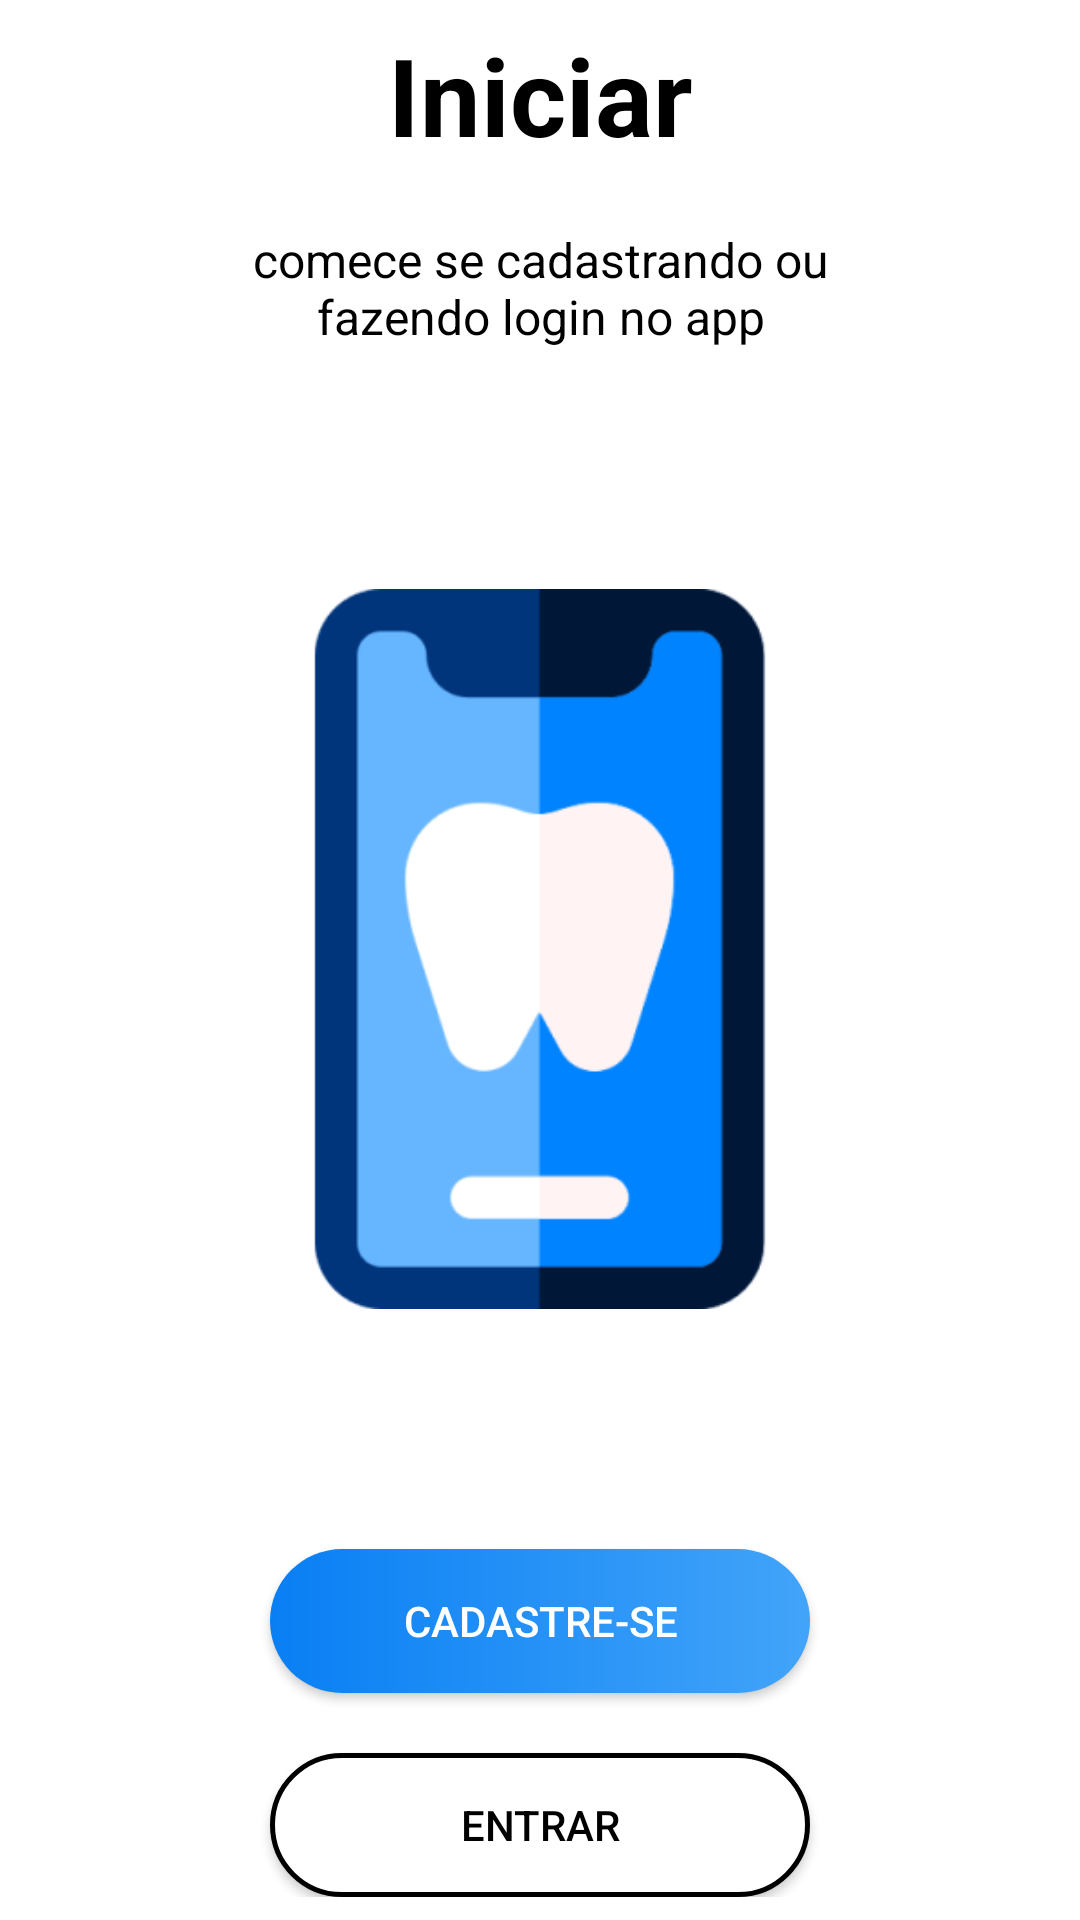

This screen was rendered from an Android layout file. Write that file and the resources it references.
<!-- AndroidManifest.xml: application theme Theme.App -->
<!-- res/layout/activity_iniciar_no_app.xml -->
<?xml version="1.0" encoding="utf-8"?>
<ScrollView xmlns:android="http://schemas.android.com/apk/res/android"
    xmlns:app="http://schemas.android.com/apk/res-auto"
    xmlns:tools="http://schemas.android.com/tools"
    android:layout_width="match_parent"
    android:layout_height="match_parent"
    android:layout_weight="1"
    android:background="#FFFFFF"
    tools:context=".iniciar_no_app">

    <LinearLayout
        android:layout_width="match_parent"
        android:layout_height="wrap_content"
        android:layout_gravity="center"
        android:orientation="vertical">

        <TextView
            android:id="@+id/textView"
            android:layout_width="match_parent"
            android:layout_height="wrap_content"
            android:text="Iniciar"
            android:textAlignment="center"
            android:textColor="#000000"
            android:textSize="36sp"
            android:textStyle="bold" />

        <TextView
            android:id="@+id/textView2"
            android:layout_width="220dp"
            android:layout_height="wrap_content"
            android:layout_gravity="center_horizontal"
            android:layout_marginTop="20dp"
            android:text="comece se cadastrando ou fazendo login no app"
            android:textAlignment="center"
            android:textColor="#000000"
            android:textSize="16sp" />

        <ImageView
            android:id="@+id/imageView"
            android:layout_width="match_parent"
            android:layout_height="wrap_content"
            android:layout_gravity="center"
            android:layout_marginStart="60dp"
            android:layout_marginEnd="60dp"
            app:srcCompat="@drawable/iniciar" />

        <androidx.appcompat.widget.AppCompatButton
            android:id="@+id/button"
            android:layout_width="match_parent"
            android:layout_height="wrap_content"
            android:layout_marginStart="90dp"
            android:layout_marginEnd="90dp"
            android:background="@drawable/btn_azul"
            android:text="cadastre-se"
            android:textColor="#FFFFFF" />

        <androidx.appcompat.widget.AppCompatButton
            android:id="@+id/button2"
            android:layout_width="match_parent"
            android:layout_height="wrap_content"
            android:layout_marginStart="90dp"
            android:layout_marginTop="20dp"
            android:layout_marginEnd="90dp"
            android:background="@drawable/btn_branco"
            android:text="entrar"
            android:textColor="#000000" />
    </LinearLayout>
</ScrollView>
<!-- resources referenced by this layout -->
<resources>
  <!-- drawable btn_azul (drawable) -->
  <?xml version="1.0" encoding="utf-8"?>
  <shape xmlns:android="http://schemas.android.com/apk/res/android">
      <solid android:color="@color/auzl_forte"/>
      <corners android:radius="100dp"/>
      <gradient android:startColor="@color/auzl_forte"
          android:endColor="#42A4F9"/>
  </shape>
  <!-- drawable btn_branco (drawable) -->
  <?xml version="1.0" encoding="utf-8"?>
  <shape xmlns:android="http://schemas.android.com/apk/res/android">
      <solid android:color="@color/white"/>
      <corners android:radius="100dp"/>
      <stroke android:color="@color/black"
          android:width="1.5dp"/>
  </shape>
  <!-- drawable iniciar: png bitmap (drawable, 10880 bytes) -->
  <style name="Theme.App" parent="Theme.MaterialComponents.DayNight.NoActionBar">
          
          <item name="colorPrimary">@color/purple_500</item>
          <item name="colorPrimaryVariant">@color/azul_fraco</item>
          <item name="colorOnPrimary">@color/white</item>
          
          <item name="colorSecondary">@color/teal_200</item>
          <item name="colorSecondaryVariant">@color/teal_700</item>
          <item name="colorOnSecondary">@color/black</item>
          
          <item name="android:statusBarColor" tools:targetApi="l">?attr/colorPrimaryVariant</item>
          
      </style>
  <color name="auzl_forte">#097FF4</color>
  <color name="white">#FFFFFFFF</color>
  <color name="black">#FF000000</color>
  <color name="purple_500">#FF6200EE</color>
  <color name="azul_fraco">#6AB1EE</color>
  <color name="teal_200">#FF03DAC5</color>
  <color name="teal_700">#FF018786</color>
</resources>
